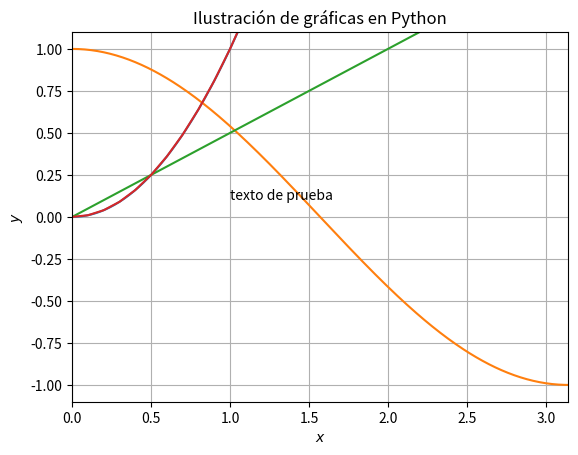
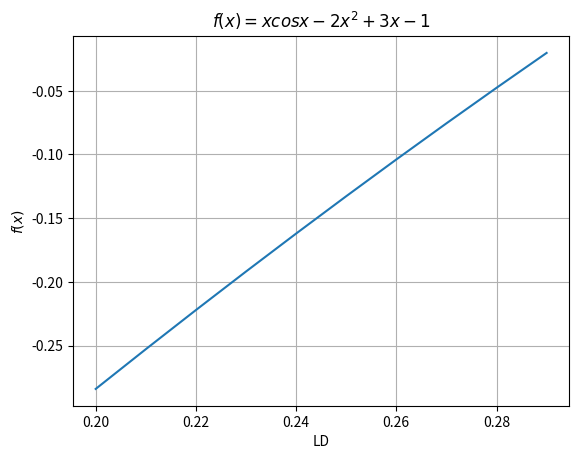

Write the Python code that produced these figures, in order.
i = 1
while i <= 10:
    print(i)
    i = i + 1

i = 0
while i <= 104:
    print(i)
    i = i + 8

i = 1
while i < 11:
    print(i, end=' ')
    i = i + 1

i = 0
while i <= 104:
    if i % 8 == 0:
        print(i)
    i = i + 1
    i = i + 1

for i in range(10):
    print(i)

for i in range(1, 10, 2):
    print(i)

for i in range(0, 105, 8):
    print(i)

def cuadrado(x):
    y = x * x
    return y

cuadrado(2)

def raiz(x):
    y = (x + 1) ** (1/3)
    return y

raiz(1)

raiz(124)

def gauss(x):
    y = (x * (x + 1) / 2)
    return y

gauss(100)

def funcion(x):
    for i in range(0, x):
        if i % 5 == 0 and i % 3 == 0:
            print(i, 'es multiplo de 3 y 5')
        elif i % 5 == 0:
            print(i, 'es multiplo de 5')
        elif i % 3 == 0:
            print(i, 'es multiplo de 3')
        else:
            print(i)

funcion(30)

def mult(x):
    i = 0
    while i <= x:
        if i % 5 == 0 and i % 3 == 0:
            print(i, 'es multiplo de 3 y 5')
        elif i % 5 == 0:
            print(i, 'es multiplo de 5')
        elif i % 3 == 0:
            print(i, 'es multiplo de 3')
        else:
            print(i)
        i = i + 1

mult(30)

import numpy as np
import math

dir(math)

math.pi

np.sin(np.pi/2)

import matplotlib.pyplot as plt
import numpy as np
%matplotlib inline

x = np.arange(0, np.pi, 0.01)
plt.plot(x, x**2)
plt.plot(x, np.cos(x))
plt.plot(x, x/2)
y = np.arange(0, np.pi, 0.1)
plt.plot(y, y**2)
plt.xlabel('$x$')
plt.ylabel('$y$')
plt.title('Ilustración de gráficas en Python')
plt.axis([0, np.pi, -1.1, 1.1])
plt.text(1, 0.1, 'texto de prueba')
plt.grid(True)
plt.show()

def f(x):
    return x*np.cos(x) - 2*x**2 + 3*x - 1

x = np.arange(0.2, 0.3, 0.01)
plt.xlabel(r'LD')
plt.ylabel(r'$f(x)$')
plt.title(r'$f(x)=xcosx-2x^2+3x-1$')
plt.plot(x, f(x))
plt.grid(True)
plt.show()
